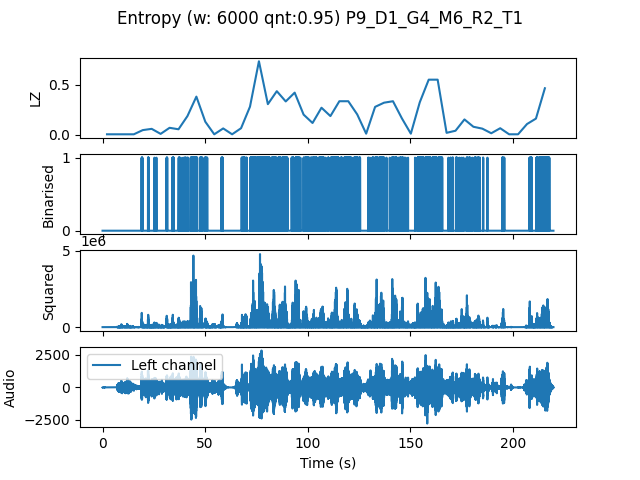

Values plotted in this chart, from the file beside it:
, t0, LZ, CTW
mean, 302755, 0.1791, 0.2799
0.0, 0.0, 0.004184, 0.0004299
4.354, 4.354, 0.004184, 0.0004299
8.707, 8.707, 0.004184, 0.0004299
13.06, 13.06, 0.004184, 0.0004299
17.41, 17.41, 0.04602, 0.0761
21.77, 21.77, 0.05857, 0.09276
26.12, 26.12, 0.008367, 0.002385
30.48, 30.48, 0.06903, 0.1201
34.83, 34.83, 0.05439, 0.1057
39.18, 39.18, 0.1862, 0.4303
43.54, 43.54, 0.3807, 0.5499
47.89, 47.89, 0.1297, 0.3092
52.24, 52.24, 0.004184, 0.0004299
56.6, 56.6, 0.06275, 0.1141
60.95, 60.95, 0.004184, 0.0004299
65.31, 65.31, 0.06485, 0.07842
69.66, 69.66, 0.2803, 0.3809
74.01, 74.01, 0.7342, 1.002
78.37, 78.37, 0.3054, 0.3538
82.72, 82.72, 0.4351, 0.5007
87.07, 87.07, 0.3326, 0.6143
91.43, 91.43, 0.4205, 0.5939
95.78, 95.78, 0.2008, 0.2921
100.1, 100.1, 0.1171, 0.1545
104.5, 104.5, 0.2698, 0.3641
108.8, 108.8, 0.1862, 0.5032
113.2, 113.2, 0.3347, 1.295
117.6, 117.6, 0.3347, 0.6415
121.9, 121.9, 0.2029, 0.3708
126.3, 126.3, 0.01046, 0.01017
130.6, 130.6, 0.2782, 0.3595
135, 135, 0.32, 0.7388
139.3, 139.3, 0.3347, 0.4372
143.7, 143.7, 0.1632, 0.3167
148, 148, 0.01046, 0.006284
152.4, 152.4, 0.3242, 0.3693
156.7, 156.7, 0.5501, 0.6213
161.1, 161.1, 0.5501, 0.6536
165.4, 165.4, 0.01883, 0.03637
169.8, 169.8, 0.03974, 0.06663
174.1, 174.1, 0.1527, 0.2355
178.5, 178.5, 0.07949, 0.1404
182.9, 182.9, 0.06066, 0.103
187.2, 187.2, 0.01464, 0.0116
191.6, 191.6, 0.06485, 0.0771
195.9, 195.9, 0.004184, 0.0004299
200.3, 200.3, 0.004184, 0.0004299
204.6, 204.6, 0.1067, 0.1201
209, 209, 0.1611, 0.182
213.3, 213.3, 0.4644, 0.5626
